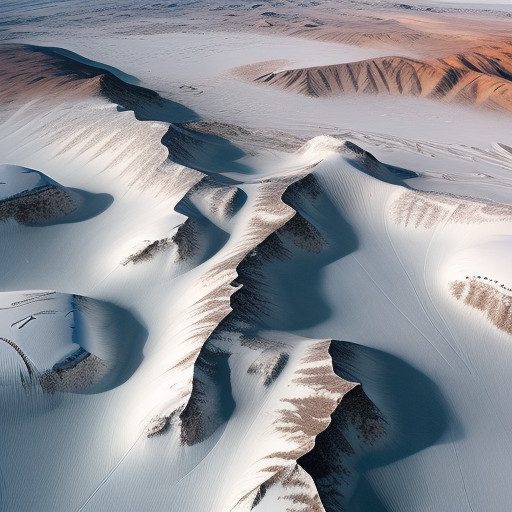
Generation parameters embedded in this image by AUTOMATIC1111 Stable Diffusion web UI or a fork of it (Forge, ...) (PNG 'parameters' text chunk):
Top-down vertical satellite view, tundra terrain, snowy land, barren land, vertical top down perspective
Negative prompt: circle
Steps: 20, Sampler: Euler a, CFG scale: 7, Seed: 3369458969, Size: 512x512, Model hash: d7fc69397d, Model: realisticVisionV50_v50VAE, Version: v1.5.1